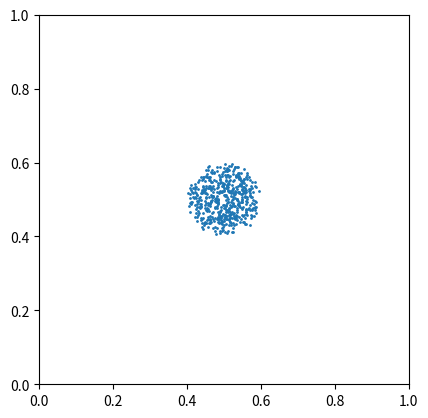

Here is the Python script that generated this plot: (Note: this script raises an exception after producing the figure.)
# Simple Python implementation of a Barnes-Hut galaxy simulator.
# This file is part of the exercise series of the University of Geneva's
# MOOC "Simulation and Modeling of Natural Processes".
#
# Author: Jonas Latt
# E-mail contact: [email redacted]
# Important: don't send questions about this code to the above e-mail address.
# They will remain unanswered. Instead, use the resources of the MOOC.
# 
# Copyright (C) 2016 University of Geneva
# [redacted]
# [redacted]
# Switzerland
#
# This code is free software: you can redistribute it and/or
# modify it under the terms of the GNU General Public License as
# published by the Free Software Foundation, either version 3 of the
# License, or (at your option) any later version.
#
# The code is distributed in the hope that it will be useful,
# but WITHOUT ANY WARRANTY; without even the implied warranty of
# MERCHANTABILITY or FITNESS FOR A PARTICULAR PURPOSE.  See the
# GNU General Public License for more details.
#
# You should have received a copy of the GNU General Public License
# along with this program.  If not, see <http://www.gnu.org/licenses/>.

import copy,numpy as np,matplotlib.pyplot as plt,mpl_toolkits.mplot3d

images='./images/' 

class Node:
# A node represents a body if it is an endnote (i.e. if node.child is None)
# or an abstract node of the quad-tree if it has child.

    def __init__(self, m, x, y,z):
    # The initializer creates a child-less node (an actual body).
        self.m = m
        # Instead of storing the position of a node, we store the mass times
        # position, m_pos. This makes it easier to update the center-of-mass.
        self.m_pos = m * np.array([x, y,z])
        self.momentum = np.array([0., 0.,0.])
        self.child = None

    def into_next_quadrant(self):
    # Places node into next-level quadrant and returns the quadrant number.
        self.s = 0.5 * self.s   # s: side-length of current quadrant.
        return self._subdivide(1) + 2*self._subdivide(0)

    def pos(self):
    # Physical position of node, independent of currently active quadrant.
        return self.m_pos / self.m

    def reset_to_0th_quadrant(self):
    # Re-positions the node to the level-0 quadrant (full domain).
        # Side-length of the level-0 quadrant is 1.
        self.s = 1.0
        # Relative position inside the quadrant is equal to physical position.
        self.relpos = self.pos().copy()

    def dist(self, other):
    # Distance between present node and another node.
        return np.linalg.norm(other.pos() - self.pos())

    def force_on(self, other):
    # Force which the present node is exerting on a given body.
        # To avoid numerical instabilities, introduce a short-distance cutoff.
        cutoff_dist = 0.002
        d = self.dist(other)
        if d < cutoff_dist:
            return np.array([0., 0.,0.])
        else:
            # Gravitational force goes like 1/r**2.
            return (self.pos() - other.pos()) * (self.m*other.m / d**3)

    def _subdivide(self, i):
    # Places node into next-level quadrant along direction i and recomputes
    # the relative position relpos of the node inside this quadrant.
        self.relpos[i] *= 2.0
        if self.relpos[i] < 1.0:
            quadrant = 0
        else:
            quadrant = 1
            self.relpos[i] -= 1.0
        return quadrant


def add(body, node):
# Barnes-Hut algorithm: Creation of the quad-tree. This function adds
# a new body into a quad-tree node. Returns an updated version of the node.
    # 1. If node n does not contain a body, put the new body b here.
    new_node = body if node is None else None
    # To limit the recursion depth, set a lower limit for the size of quadrant.
    smallest_quadrant = 1.e-4
    if node is not None and node.s > smallest_quadrant:
        # 3. If node n is an external node, then the new body b is in conflict
        #    with a body already present in this region. ...
        if node.child is None:
            new_node = copy.deepcopy(node)
        #    ... Subdivide the region further by creating four children
            new_node.child = [None for i in range(4)]
        #    ... And to start with, insert the already present body recursively
        #        into the appropriate quadrant.
            quadrant = node.into_next_quadrant()
            new_node.child[quadrant] = node
        # 2. If node n is an internal node, we don't to modify its child.
        else:
            new_node = node

        # 2. and 3. If node n is or has become an internal node ...
        #           ... update its mass and "center-of-mass times mass".
        new_node.m += body.m
        new_node.m_pos += body.m_pos
        # ... and recursively add the new body into the appropriate quadrant.
        quadrant = body.into_next_quadrant()
        new_node.child[quadrant] = add(body, new_node.child[quadrant])
    return new_node


def force_on(body, node, theta):
# Barnes-Hut algorithm: usage of the quad-tree. This function computes
# the net force on a body exerted by all bodies in node "node".
# Note how the code is shorter and more expressive than the human-language
# description of the algorithm.
    # 1. If the current node is an external node, 
    #    calculate the force exerted by the current node on b.
    if node.child is None:
        return node.force_on(body)

    # 2. Otherwise, calculate the ratio s/d. If s/d < θ, treat this internal
    #    node as a single body, and calculate the force it exerts on body b.
    if node.s < node.dist(body) * theta:
        return node.force_on(body)

    # 3. Otherwise, run the procedure recursively on each child.
    return sum(force_on(body, c, theta) for c in node.child if c is not None)


def verlet(bodies, root, theta, G, dt):
# Execute a time iteration according to the Verlet algorithm.
    for body in bodies:
        force = G * force_on(body, root, theta)
        body.momentum += dt * force
        body.m_pos += dt * body.momentum 


def plot_bodies(bodies, i):
# Write an image representing the current position of the bodies.
# To create a movie with avconv or ffmpeg use the following command:
# ffmpeg -r 15 -i bodies_%06d.png -q:v 0 bodies.avi
    ax = plt.gcf().add_subplot(111, aspect='equal')
    ax.cla()
    ax.scatter([b.pos()[0] for b in bodies], [b.pos()[1] for b in bodies], 1)
    ax.set_xlim([0., 1.0])
    ax.set_ylim([0., 1.0])
    plt.gcf().savefig('{0}bodies_{1:06}.png'.format(images,i))

def plot_bodies3(bodies, i):
# Write an image representing the current position of the bodies.
# To create a movie with avconv or ffmpeg use the following command:
# ffmpeg -r 15 -i bodies3D_%06d.png -q:v 0 bodies3D.avi
    ax = plt.gcf().add_subplot(111, aspect='equal', projection='3d')
    ax.scatter([b.pos()[0] for b in bodies], \
    [b.pos()[1] for b in bodies], [b.pos()[2] for b in bodies])
    ax.set_xlim([0., 1.0])
    ax.set_ylim([0., 1.0])
    ax.set_zlim([0., 1.0])    
    plt.gcf().savefig('{0}bodies3D_{1:06}.png'.format(images,i))
    
######### MAIN PROGRAM ########################################################

# Theta-criterion of the Barnes-Hut algorithm.
theta = 0.5
# Mass of a body.
mass = 1.0
# Initially, the bodies are distributed inside a circle of radius ini_radius.
ini_radius = 0.1
# Initial maximum velocity of the bodies.
inivel = 0.1
# The "gravitational constant" is chosen so as to get a pleasant output.
G = 4.e-6
# Discrete time step.
dt = 1.e-3
# Number of bodies (the actual number is smaller, because all bodies
# outside the initial radius are removed).
numbodies = 1000
# Number of time-iterations executed by the program.
max_iter = 10000
# Frequency at which PNG images are written.
img_iter = 20

# The pseudo-random number generator is initialized at a deterministic # value, for proper validation of the output for the exercise series.  random.seed(1)
# x- and y-pos are initialized to a square with side-length 2*ini_radius.
np.random.seed(1)
posx = np.random.random(numbodies) *2.*ini_radius + 0.5-ini_radius
posy = np.random.random(numbodies) *2.*ini_radius + 0.5-ini_radius
posz = np.random.random(numbodies) *2.*ini_radius + 0.5-ini_radius

# We only keep the bodies inside a circle of radius ini_radius.
bodies = [ Node(mass, px, py,pz) for (px,py,pz) in zip(posx, posy,posz) \
               if (px-0.5)**2 + (py-0.5)**2 + + (pz-0.5)**2< ini_radius**2 ]


# Initially, the bodies have a radial velocity of an amplitude proportional to
# the distance from the center. This induces a rotational motion creating a
# "galaxy-like" impression.
for body in bodies: 
    r = body.pos() - np.array([0.5, 0.5, body.pos()[2] ])
    body.momentum = np.array([-r[1], r[0], 0.]) *  mass*inivel*np.linalg.norm(r)/ini_radius

# Principal loop over time iterations.
for i in range(max_iter):
    # The quad-tree is recomputed at each iteration.
    root = None
    for body in bodies:
        body.reset_to_0th_quadrant()
        root = add(body, root)
    # Computation of forces, and advancment of bodies.
    verlet(bodies, root, theta, G, dt)
    # Output
           
    if i%img_iter==0:
        print("Writing images at iteration {0}".format(i))
        plot_bodies(bodies, i//img_iter)

